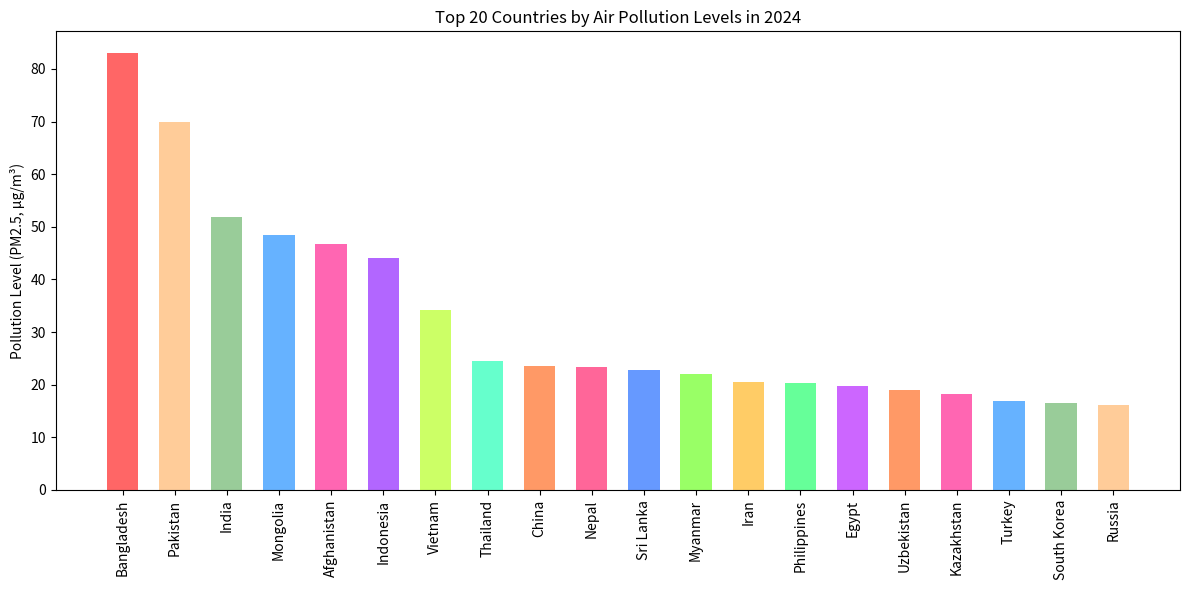

Reproduce this figure in Python.

import matplotlib.pyplot as plt

# Data
countries = [
    'Bangladesh', 'Pakistan', 'India', 'Mongolia', 'Afghanistan', 
    'Indonesia', 'Vietnam', 'Thailand', 'China', 'Nepal', 
    'Sri Lanka', 'Myanmar', 'Iran', 'Philippines', 'Egypt', 
    'Uzbekistan', 'Kazakhstan', 'Turkey', 'South Korea', 'Russia'
]
pollution_levels = [
    83.0, 70.0, 51.9, 48.5, 46.7, 
    44.0, 34.1, 24.5, 23.6, 23.4, 
    22.8, 22.0, 20.5, 20.3, 19.8, 
    18.9, 18.3, 16.9, 16.5, 16.2
]
colors = [
    '#ff6666', '#ffcc99', '#99cc99', '#66b2ff', '#ff66b2',
    '#b266ff', '#ccff66', '#66ffcc', '#ff9966', '#ff6699',
    '#6699ff', '#99ff66', '#ffcc66', '#66ff99', '#cc66ff',
    '#ff9966', '#ff66b2', '#66b2ff', '#99cc99', '#ffcc99'
]

# Figure size
plt.figure(figsize=(12, 6))

# Vertical bar chart
plt.bar(countries, pollution_levels, color=colors, width=0.6)

# Labeling
plt.ylabel('Pollution Level (PM2.5, µg/m³)')
plt.title('Top 20 Countries by Air Pollution Levels in 2024')

# Rotate x-axis labels for readability
plt.xticks(rotation=90)

# Adjust layout to ensure title and labels fit
plt.tight_layout()

# Show plot
plt.show()
